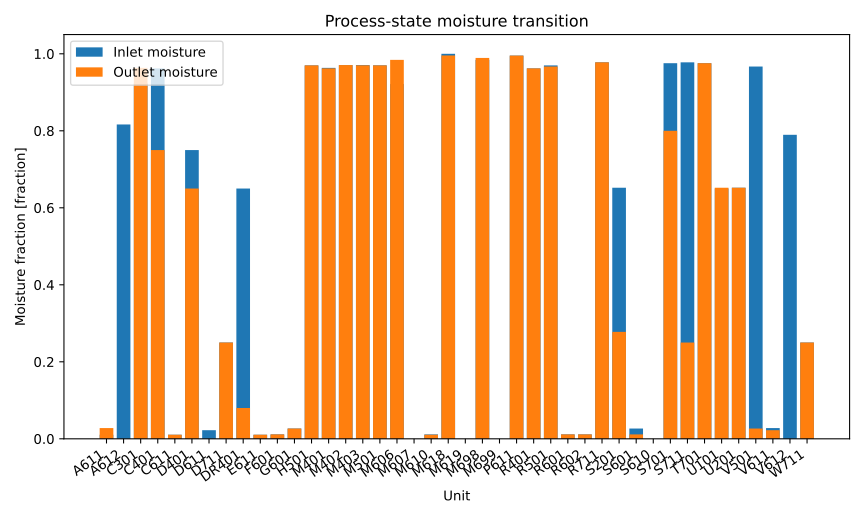

The data file committed next to this chart (first rows):
series_id, label, x, y
inlet_moisture, Inlet moisture, A611, 0.01057
inlet_moisture, Inlet moisture, A612, 0.8165
inlet_moisture, Inlet moisture, C301, 0.9233
inlet_moisture, Inlet moisture, C401, 0.9621
inlet_moisture, Inlet moisture, C611, 0.01057
inlet_moisture, Inlet moisture, D401, 0.75
inlet_moisture, Inlet moisture, D611, 0.02242
inlet_moisture, Inlet moisture, D711, 0.25
inlet_moisture, Inlet moisture, DR401, 0.65
inlet_moisture, Inlet moisture, E611, 0.01057
inlet_moisture, Inlet moisture, F601, 0.01148
inlet_moisture, Inlet moisture, G601, 0.02668
inlet_moisture, Inlet moisture, H501, 0.9699
inlet_moisture, Inlet moisture, M401, 0.9634
inlet_moisture, Inlet moisture, M402, 0.9707
inlet_moisture, Inlet moisture, M403, 0.9708
inlet_moisture, Inlet moisture, M501, 0.97
inlet_moisture, Inlet moisture, M606, 0.9215
inlet_moisture, Inlet moisture, M607, 0.0
inlet_moisture, Inlet moisture, M610, 0.01148
inlet_moisture, Inlet moisture, M618, 1.0
inlet_moisture, Inlet moisture, M619, 0.0
inlet_moisture, Inlet moisture, M698, 0.9843
inlet_moisture, Inlet moisture, M699, 0.0
inlet_moisture, Inlet moisture, P611, 0.9953
inlet_moisture, Inlet moisture, R401, 0.9621
inlet_moisture, Inlet moisture, R501, 0.9699
inlet_moisture, Inlet moisture, R601, 0.01145
inlet_moisture, Inlet moisture, R602, 0.01146
inlet_moisture, Inlet moisture, R711, 0.9779
inlet_moisture, Inlet moisture, S201, 0.6522
inlet_moisture, Inlet moisture, S601, 0.02668
inlet_moisture, Inlet moisture, S610, 0.0
inlet_moisture, Inlet moisture, S701, 0.9756
inlet_moisture, Inlet moisture, S711, 0.9778
inlet_moisture, Inlet moisture, T701, 0.9756
inlet_moisture, Inlet moisture, U101, 0.65
inlet_moisture, Inlet moisture, U201, 0.6522
inlet_moisture, Inlet moisture, V501, 0.9669
inlet_moisture, Inlet moisture, V611, 0.02787
inlet_moisture, Inlet moisture, V612, 0.7896
inlet_moisture, Inlet moisture, W711, 0.25
outlet_moisture, Outlet moisture, A611, 0.02787
outlet_moisture, Outlet moisture, A612, 0.0
outlet_moisture, Outlet moisture, C301, 0.9634
outlet_moisture, Outlet moisture, C401, 0.75
outlet_moisture, Outlet moisture, C611, 0.01057
outlet_moisture, Outlet moisture, D401, 0.65
outlet_moisture, Outlet moisture, D611, 0.0001146
outlet_moisture, Outlet moisture, D711, 0.25
outlet_moisture, Outlet moisture, DR401, 0.08
outlet_moisture, Outlet moisture, E611, 0.01057
outlet_moisture, Outlet moisture, F601, 0.01148
outlet_moisture, Outlet moisture, G601, 0.02668
outlet_moisture, Outlet moisture, H501, 0.9699
outlet_moisture, Outlet moisture, M401, 0.9621
outlet_moisture, Outlet moisture, M402, 0.9708
outlet_moisture, Outlet moisture, M403, 0.97
outlet_moisture, Outlet moisture, M501, 0.9699
outlet_moisture, Outlet moisture, M606, 0.9843
... 24 more rows
